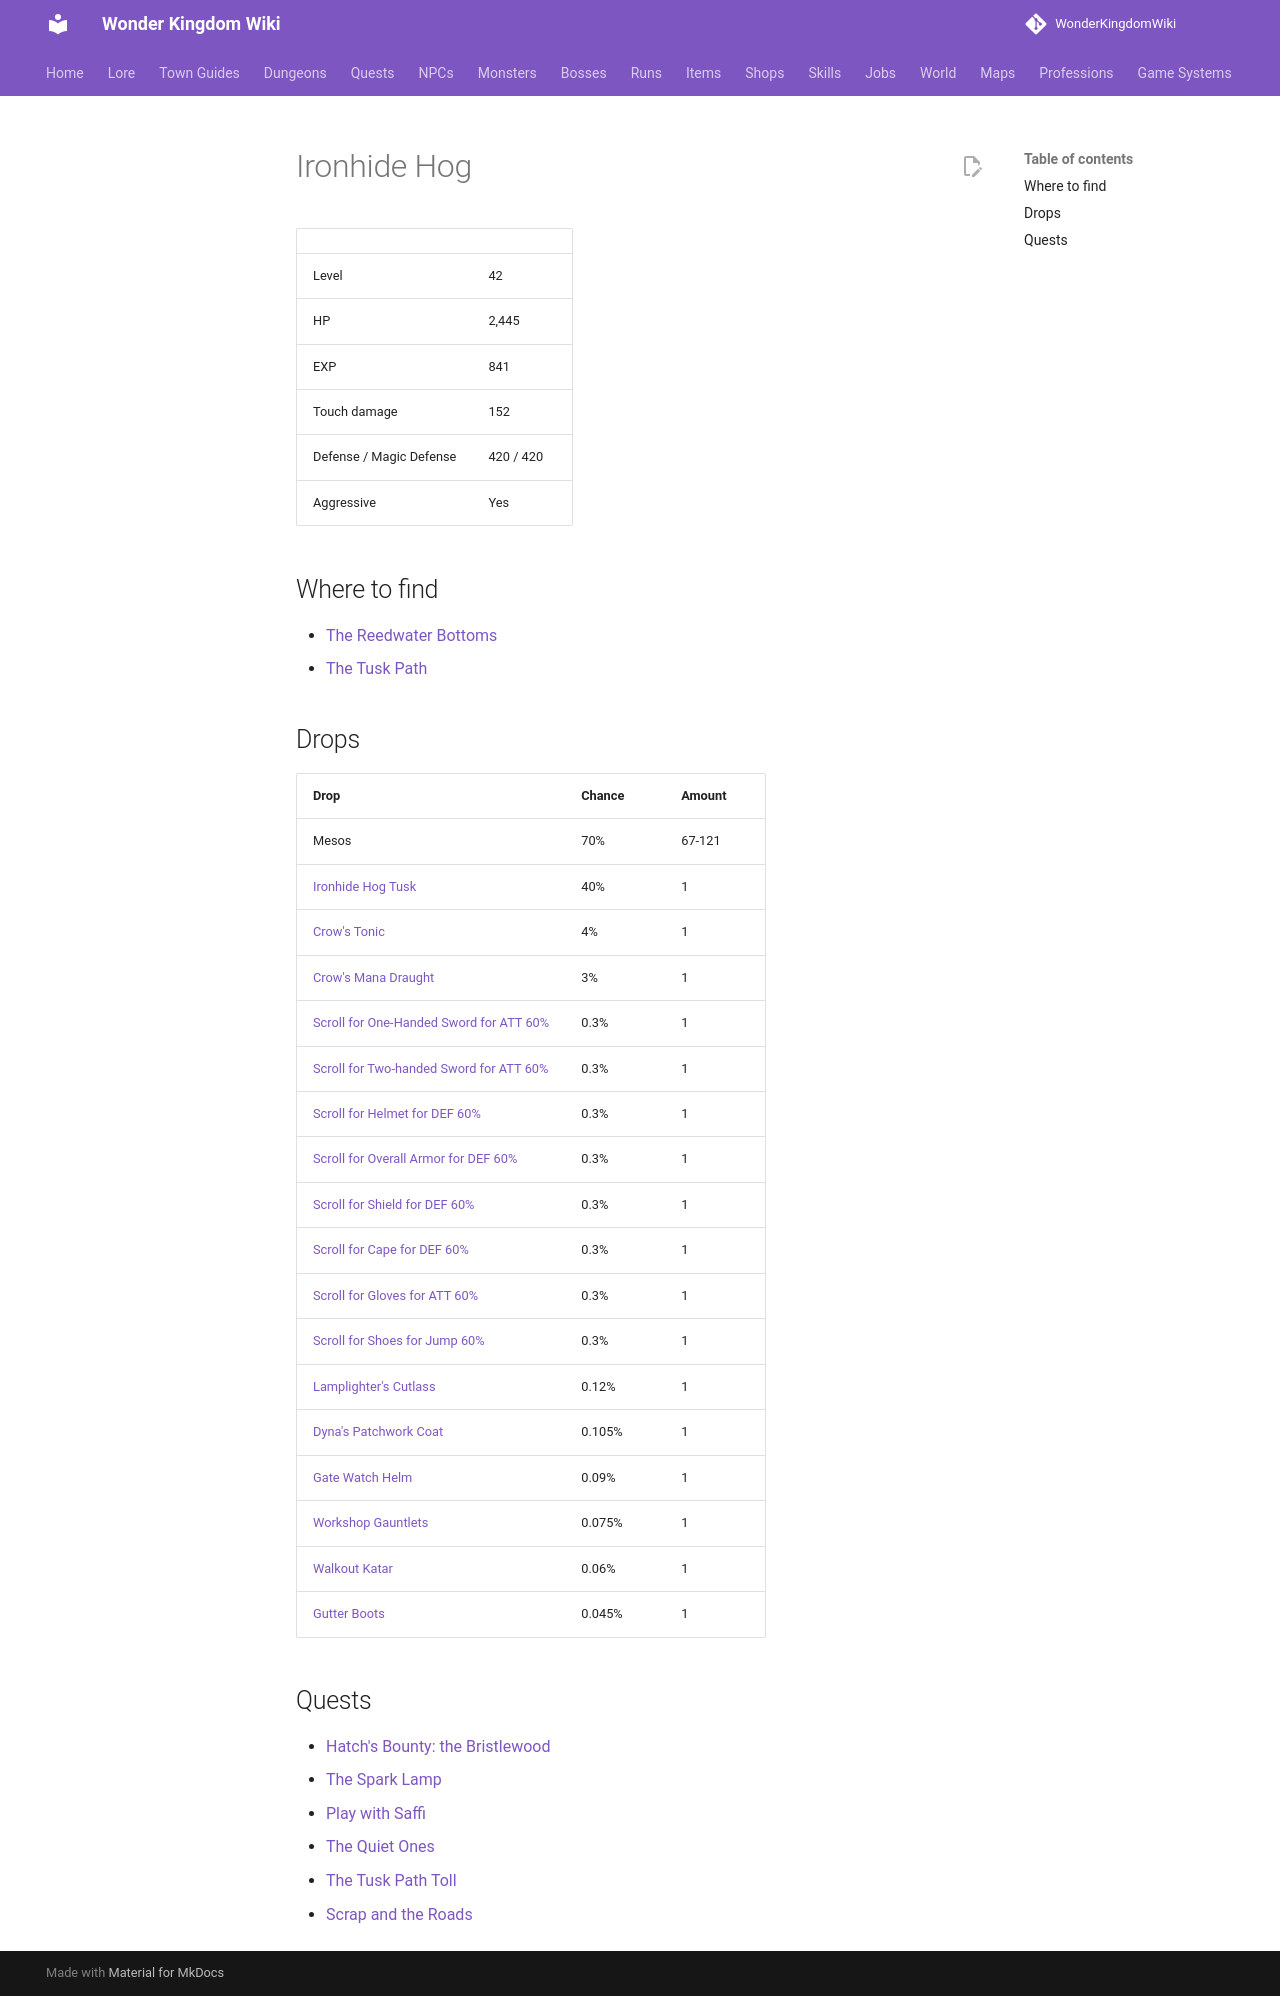

repository: alonohana627/WonderKingdomWiki · page: monsters/ironhide_hog/index.html · generator: mkdocs

<!-- Generated by tools/generate.py from GameLib. Do not edit: changes are overwritten. -->

# Ironhide Hog

|  |  |
|---|---|
| Level | 42 |
| HP | 2,445 |
| EXP | 841 |
| Touch damage | 152 |
| Defense / Magic Defense | 420 / 420 |
| Aggressive | Yes |

## Where to find

- [The Reedwater Bottoms](../maps/reedwater_bottoms.md)
- [The Tusk Path](../maps/tusk_path.md)

## Drops

| Drop | Chance | Amount |
|---|---|---|
| Mesos | 70% | 67-121 |
| [Ironhide Hog Tusk](../items/hog_tusk.md) | 40% | 1 |
| [Crow's Tonic](../items/crows_tonic.md) | 4% | 1 |
| [Crow's Mana Draught](../items/crows_mana_draught.md) | 3% | 1 |
| [Scroll for One-Handed Sword for ATT 60%](../items/scroll_one_handed_sword_att.md) | 0.3% | 1 |
| [Scroll for Two-handed Sword for ATT 60%](../items/scroll_two_handed_sword_att.md) | 0.3% | 1 |
| [Scroll for Helmet for DEF 60%](../items/scroll_helmet_def.md) | 0.3% | 1 |
| [Scroll for Overall Armor for DEF 60%](../items/scroll_overall_def.md) | 0.3% | 1 |
| [Scroll for Shield for DEF 60%](../items/scroll_shield_def.md) | 0.3% | 1 |
| [Scroll for Cape for DEF 60%](../items/scroll_cape_def.md) | 0.3% | 1 |
| [Scroll for Gloves for ATT 60%](../items/scroll_gloves_att.md) | 0.3% | 1 |
| [Scroll for Shoes for Jump 60%](../items/scroll_shoes_jump.md) | 0.3% | 1 |
| [Lamplighter's Cutlass](../items/lamplighters_cutlass.md) | 0.12% | 1 |
| [Dyna's Patchwork Coat](../items/dynas_patchwork_coat.md) | 0.105% | 1 |
| [Gate Watch Helm](../items/gate_watch_helm.md) | 0.09% | 1 |
| [Workshop Gauntlets](../items/workshop_gauntlets.md) | 0.075% | 1 |
| [Walkout Katar](../items/walkout_katar.md) | 0.06% | 1 |
| [Gutter Boots](../items/gutter_boots.md) | 0.045% | 1 |

## Quests

- [Hatch's Bounty: the Bristlewood](../quests/hatch_bristlewood_bounty.md)
- [The Spark Lamp](../quests/margo_the_spark_lamp.md)
- [Play with Saffi](../quests/piper_play_with_saffi.md)
- [The Quiet Ones](../quests/rook_the_quiet_ones.md)
- [The Tusk Path Toll](../quests/shade_the_tusk_path_toll.md)
- [Scrap and the Roads](../quests/vane_scrap_and_the_roads.md)
